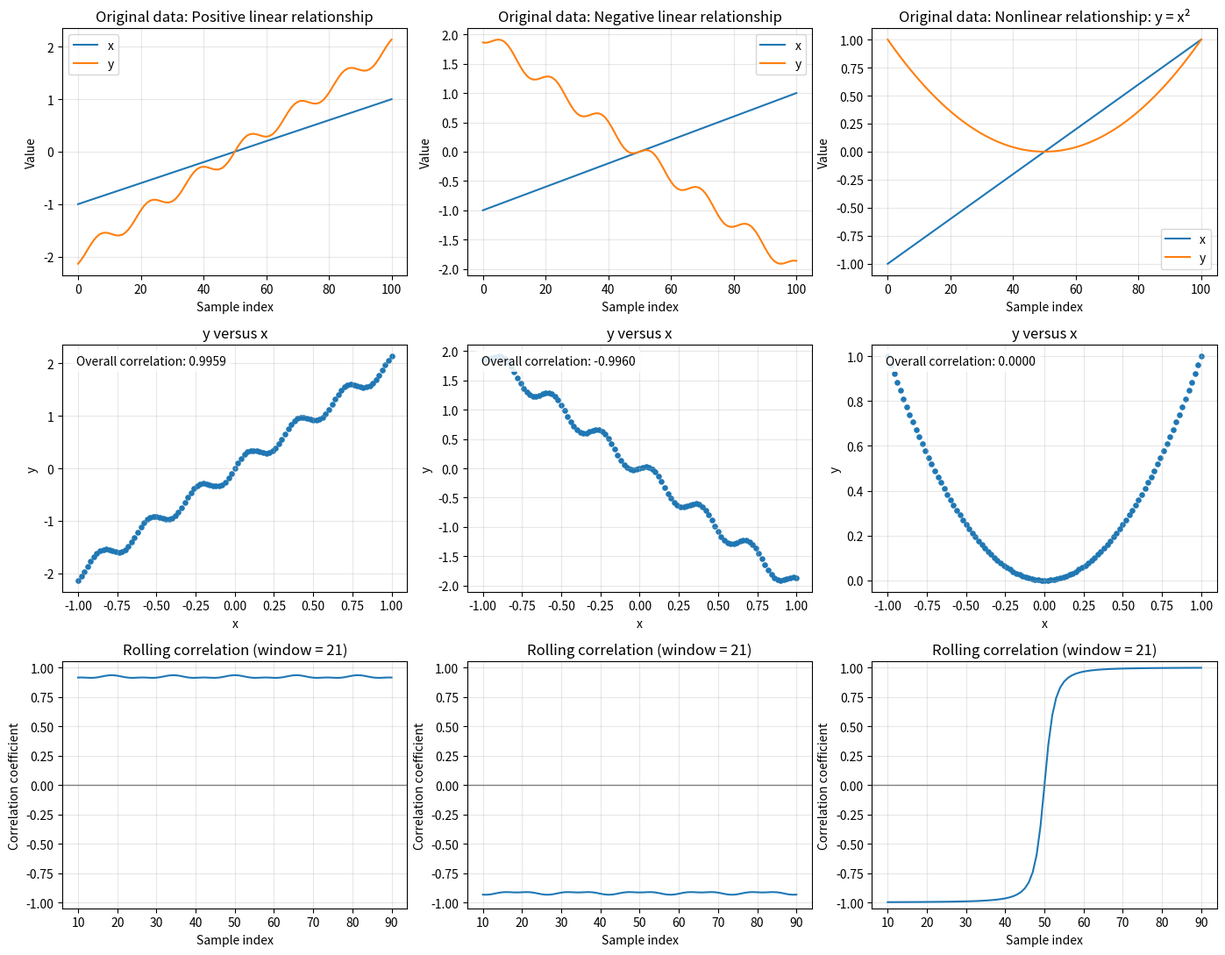
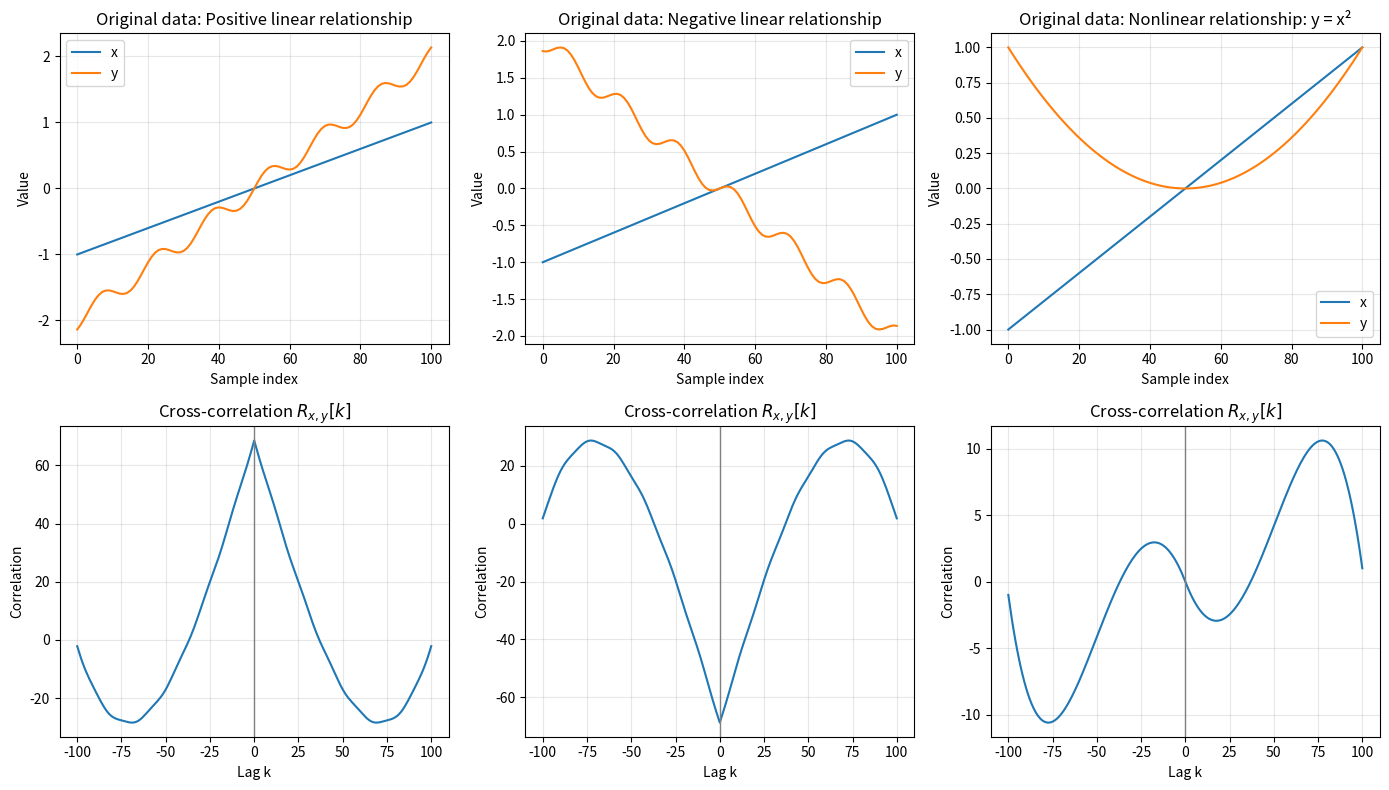
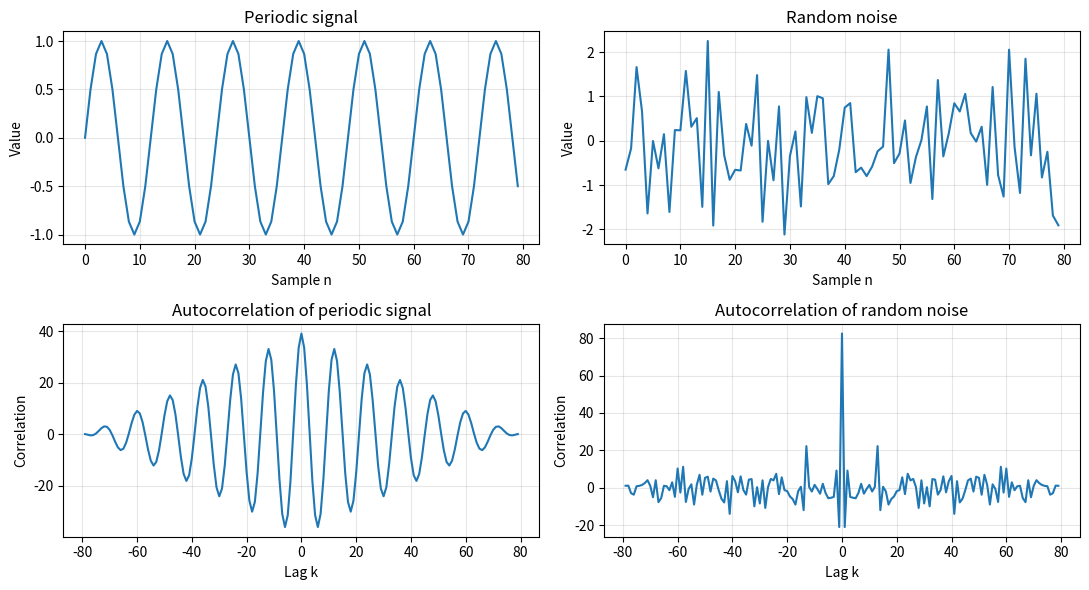

Generate these figures, in order, with matplotlib:
import numpy as np
import matplotlib.pyplot as plt

x = np.linspace(-1, 1, 101)
examples = {
    "Positive linear relationship": 2*x + 0.15*np.sin(20*x),
    "Negative linear relationship": -2*x + 0.15*np.sin(20*x),
    "Nonlinear relationship: y = x²": x**2,
}

sample_index = np.arange(len(x))
window_size = 21
half_window = window_size // 2
fig, axes = plt.subplots(3, 3, figsize=(14, 11))
for column, (title, y) in enumerate(examples.items()):
    rho = np.corrcoef(x, y)[0, 1]

    axes[0, column].plot(sample_index, x, label="x")
    axes[0, column].plot(sample_index, y, label="y")
    axes[0, column].set_title(f"Original data: {title}")
    axes[0, column].set_xlabel("Sample index")
    axes[0, column].set_ylabel("Value")
    axes[0, column].legend()
    axes[0, column].grid(True, alpha=0.3)

    axes[1, column].scatter(x, y, s=14)
    axes[1, column].set_title("y versus x")
    axes[1, column].text(
        0.04, 0.96, f"Overall correlation: {rho:.4f}",
        transform=axes[1, column].transAxes, ha="left", va="top",
        bbox=dict(facecolor="white", edgecolor="none", alpha=0.85),
    )
    axes[1, column].set_xlabel("x")
    axes[1, column].set_ylabel("y")
    axes[1, column].grid(True, alpha=0.3)

    rolling_correlation = np.full(len(x), np.nan)
    for center in range(half_window, len(x) - half_window):
        start = center - half_window
        stop = center + half_window + 1
        rolling_correlation[center] = np.corrcoef(x[start:stop], y[start:stop])[0, 1]

    axes[2, column].plot(sample_index, rolling_correlation)
    axes[2, column].axhline(0, color="gray", linewidth=1)
    axes[2, column].set_title(f"Rolling correlation (window = {window_size})")
    axes[2, column].set_xlabel("Sample index")
    axes[2, column].set_ylabel("Correlation coefficient")
    axes[2, column].set_ylim(-1.05, 1.05)
    axes[2, column].grid(True, alpha=0.3)

plt.tight_layout()
plt.show()


import numpy as np
import matplotlib.pyplot as plt

x = np.linspace(-1, 1, 101)
examples = {
    "Positive linear relationship": 2*x + 0.15*np.sin(20*x),
    "Negative linear relationship": -2*x + 0.15*np.sin(20*x),
    "Nonlinear relationship: y = x²": x**2,
}

sample_index = np.arange(len(x))
fig, axes = plt.subplots(2, 3, figsize=(14, 8))

for column, (title, y) in enumerate(examples.items()):
    lags = np.arange(-len(y) + 1, len(x))
    correlation = np.correlate(x, y, mode="full")

    axes[0, column].plot(sample_index, x, label="x")
    axes[0, column].plot(sample_index, y, label="y")
    axes[0, column].set_title(f"Original data: {title}")
    axes[0, column].set_xlabel("Sample index")
    axes[0, column].set_ylabel("Value")
    axes[0, column].legend()
    axes[0, column].grid(True, alpha=0.3)

    axes[1, column].plot(lags, correlation)
    axes[1, column].axvline(0, color="gray", linewidth=1)
    axes[1, column].set_title("Cross-correlation $R_{x,y}[k]$")
    axes[1, column].set_xlabel("Lag k")
    axes[1, column].set_ylabel("Correlation")
    axes[1, column].grid(True, alpha=0.3)

plt.tight_layout()
plt.show()


rng = np.random.default_rng(4)
n = np.arange(80)
signals = {
    "Periodic signal": np.sin(2*np.pi*n/12),
    "Random noise": rng.normal(size=len(n)),
}

fig, axes = plt.subplots(2, 2, figsize=(11, 6))
for column, (name, signal) in enumerate(signals.items()):
    centered = signal - signal.mean()
    autocorr = np.correlate(centered, centered, mode="full")
    lags = np.arange(-len(signal)+1, len(signal))
    axes[0, column].plot(n, signal)
    axes[0, column].set_title(name)
    axes[0, column].set_xlabel("Sample n")
    axes[0, column].set_ylabel("Value")
    axes[1, column].plot(lags, autocorr)
    axes[1, column].set_title(f"Autocorrelation of {name.lower()}")
    axes[1, column].set_xlabel("Lag k")
    axes[1, column].set_ylabel("Correlation")
    axes[0, column].grid(True, alpha=0.3)
    axes[1, column].grid(True, alpha=0.3)
plt.tight_layout()
plt.show()


import numpy as np

def my_correlation(x, y):
    x = np.asarray(x, dtype=float)
    y = np.asarray(y, dtype=float)
    k_min = -len(y) + 1
    k_max = len(x) - 1
    result = []

    for k in range(0,0):  # MODIFY HERE
        value = 0.0
        for n in range(len(x)):
            m = n - k
            if 0 <= m < len(y):
                value += x[n] * y[m]
        result.append(value)

    return np.array(result)

x_test = [1, 2, 3]
y_test = [1, 2]
try:
    result = my_correlation(x_test, y_test)
    expected = np.correlate(x_test, y_test, mode="full")
    if np.array_equal(result, expected):
        print("Correlation matches NumPy's result.")
    else:
        print("Not correct yet. Check that your range includes every lag from k_min through k_max.")
except Exception:
    print("The function could not run. Replace both values in range(...) with valid integer expressions.")
